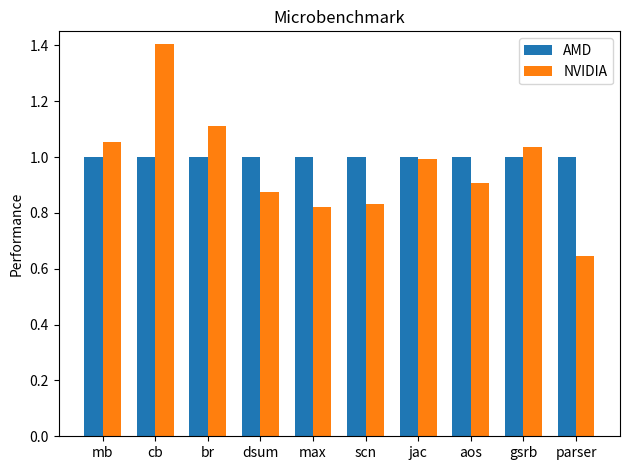

The matplotlib source for this figure:
#!/usr/bin/env python3

from numpy import *
import matplotlib.pyplot as plt

# ncell=256, max_grid_size=64

tests =       ['mb'    , 'cb'    , 'br'    , 'dsum'  , 'max'   ,  'scn'  , 'jac'   , 'aos'   , 'gsrb', 'parser']
thip  = array([3.21e-04, 6.90e-04, 2.46e-04, 2.61e-04, 2.80e-04, 1.49e-03, 8.57e-04, 2.66e-03, 3.94e-04, 2.54e-3])
tcuda = array([3.38e-04, 9.70e-04, 2.73e-04, 2.28e-04, 2.30e-04, 1.24e-03, 8.51e-04, 2.41e-03, 4.08e-04, 1.64e-3])

x = arange(len(tests))
width = 0.35

fig, ax = plt.subplots()
rects1 = ax.bar(x - width/2, tcuda/tcuda, width, label='AMD')
rects2 = ax.bar(x + width/2, tcuda/thip , width, label='NVIDIA')

plt.ylim(0,1.45)

# Add some text for labels, title and custom x-axis tick labels, etc.
ax.set_ylabel('Performance')
ax.set_title('Microbenchmark')
ax.set_xticks(x)
ax.set_xticklabels(tests)
ax.legend()

#ax.bar_label(rects1, padding=3)
#ax.bar_label(rects2, padding=3)
#ax.bar_label(rects3, padding=3)

fig.tight_layout()

plt.show()

